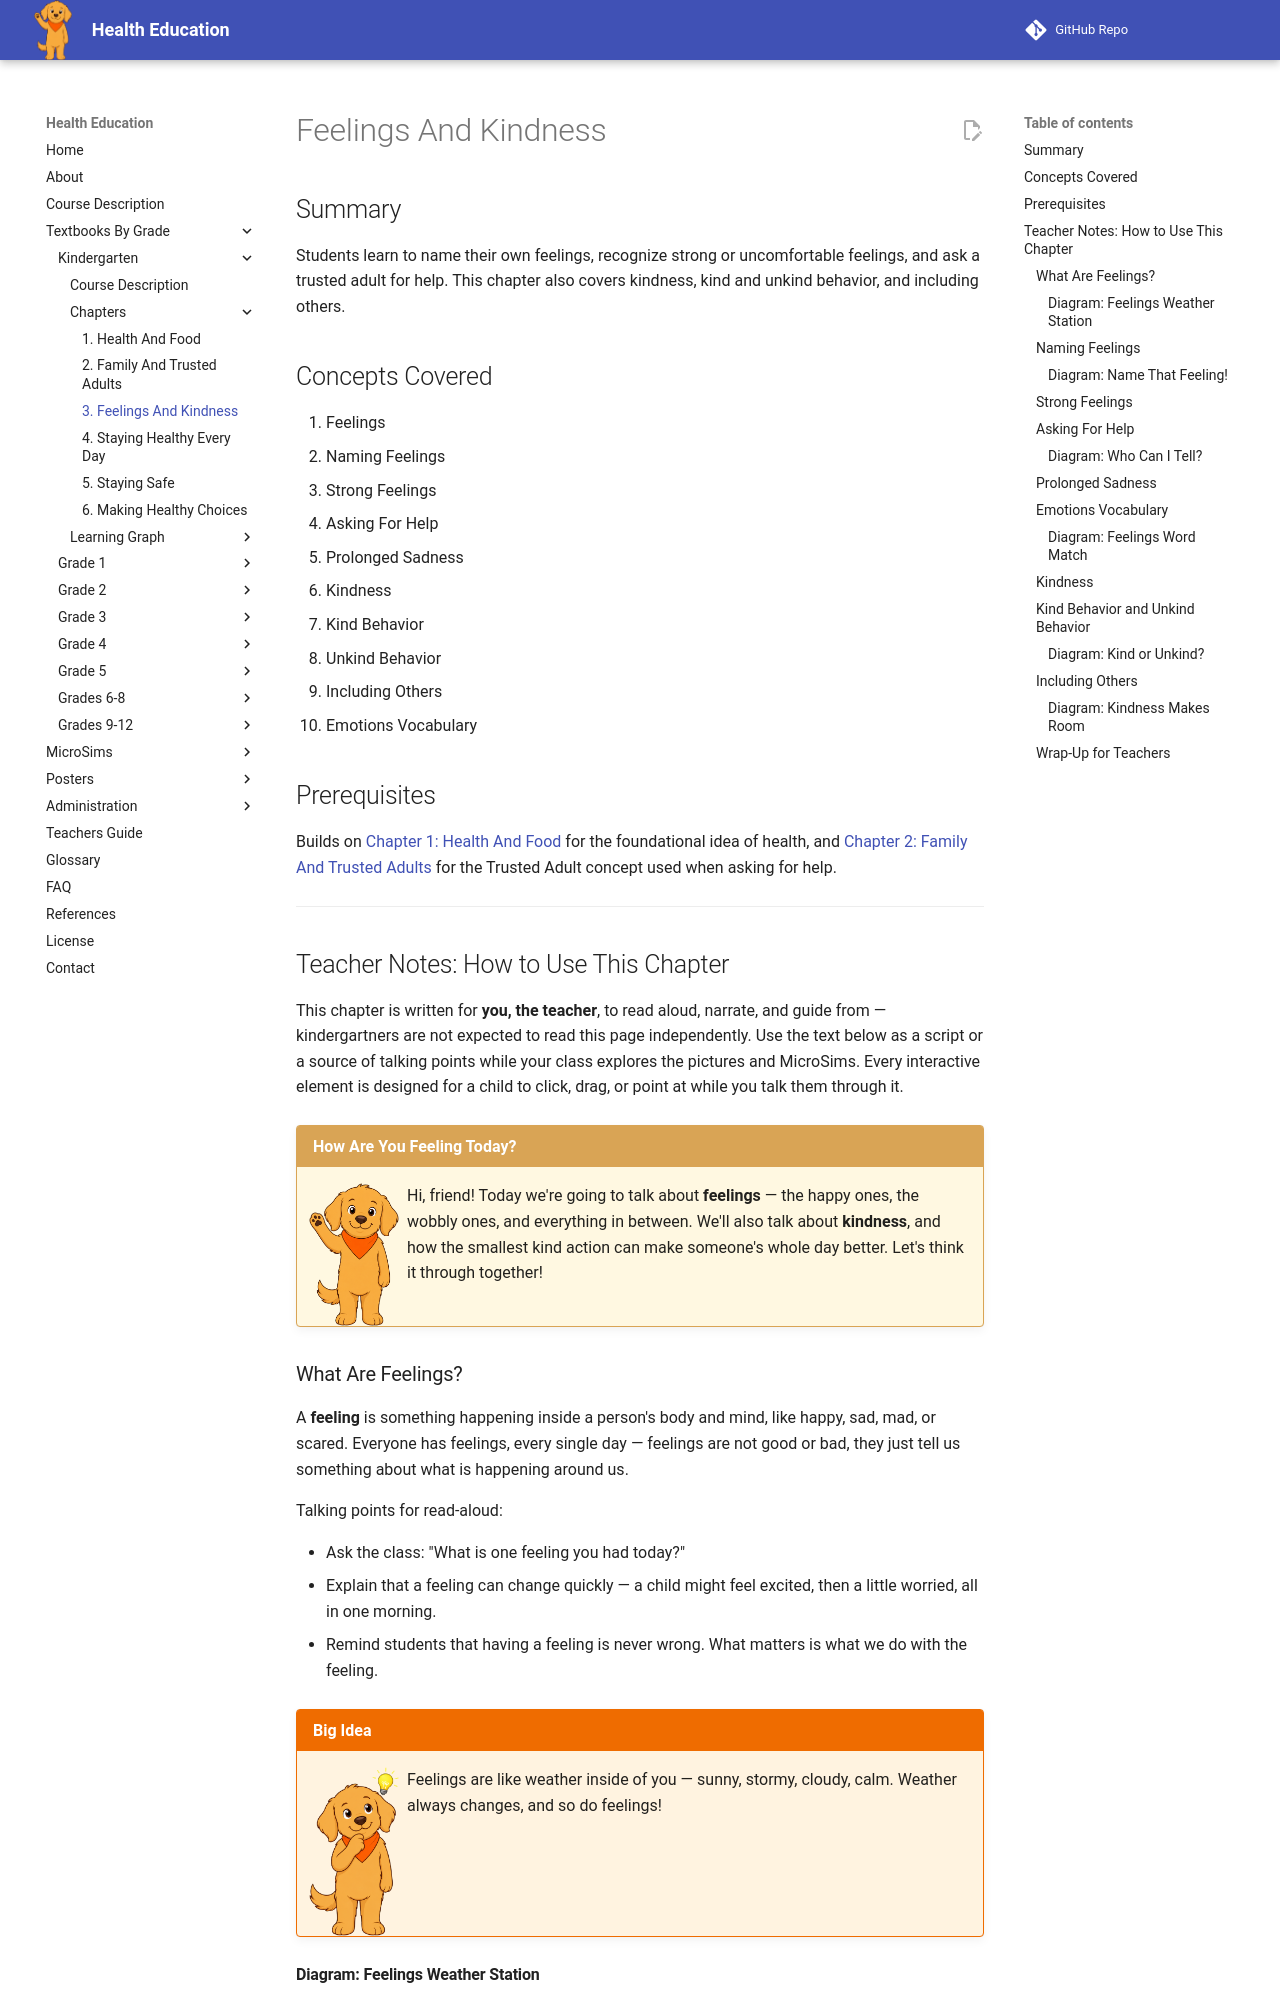

repository: dmccreary/health-education · page: bands/kindergarten/chapters/03-feelings-and-kindness/index.html · generator: mkdocs

---
title: Feelings And Kindness
description: An introduction to naming feelings, recognizing strong emotions, asking a trusted adult for help, and practicing kindness, for Kindergarten health education.
generated_by: claude skill chapter-content-generator
date: 2026-07-06 14:33:39
version: 0.09
---

# Feelings And Kindness

## Summary

Students learn to name their own feelings, recognize strong or uncomfortable feelings, and ask a trusted adult for help. This chapter also covers kindness, kind and unkind behavior, and including others.

## Concepts Covered

1. Feelings
2. Naming Feelings
3. Strong Feelings
4. Asking For Help
5. Prolonged Sadness
6. Kindness
7. Kind Behavior
8. Unkind Behavior
9. Including Others
10. Emotions Vocabulary

## Prerequisites

Builds on [Chapter 1: Health And Food](../01-health-and-food/index.md) for the foundational idea of health, and [Chapter 2: Family And Trusted Adults](../02-family/index.md) for the Trusted Adult concept used when asking for help.

---

## Teacher Notes: How to Use This Chapter

This chapter is written for **you, the teacher**, to read aloud, narrate, and guide from — kindergartners are not expected to read this page independently. Use the text below as a script or a source of talking points while your class explores the pictures and MicroSims. Every interactive element is designed for a child to click, drag, or point at while you talk them through it.

!!! mascot-welcome "How Are You Feeling Today?"
    ![Scout waving hello](../../../../img/mascot/welcome.png){ class="mascot-admonition-img" }
    Hi, friend! Today we're going to talk about **feelings** — the happy ones, the wobbly ones, and everything in between. We'll also talk about **kindness**, and how the smallest kind action can make someone's whole day better. Let's think it through together!

### What Are Feelings?

A **feeling** is something happening inside a person's body and mind, like happy, sad, mad, or scared. Everyone has feelings, every single day — feelings are not good or bad, they just tell us something about what is happening around us.

Talking points for read-aloud:

- Ask the class: "What is one feeling you had today?"
- Explain that a feeling can change quickly — a child might feel excited, then a little worried, all in one morning.
- Remind students that having a feeling is never wrong. What matters is what we do with the feeling.

!!! mascot-thinking "Big Idea"
    ![Scout thinking](../../../../img/mascot/thinking.png){ class="mascot-admonition-img" }
    Feelings are like weather inside of you — sunny, stormy, cloudy, calm. Weather always changes, and so do feelings!

#### Diagram: Feelings Weather Station

<iframe src="../../../../posters/feelings-weather-station/main.html" width="100%" height="980px" scrolling="no"></iframe>
<details markdown="1">
<summary>Feelings Weather Station Interactive Poster</summary>
Type: infographic
**poster-id:** feelings-weather-station<br/>
**Library:** p5.js<br/>
**Status:** Published

Eight weather-like feelings, body clues, and moments when a trusted adult can help.

Use **Explore** mode to select a numbered marker and learn more. Use **Quiz** mode to practice finding each idea in the illustration.
</details>

### Naming Feelings

**Naming feelings** means putting a word to what you feel inside, like saying "I feel happy" or "I feel frustrated." Naming a feeling out loud helps a child calm down and helps a trusted adult understand how to help.

The following table gives a few common feeling words a Kindergartner can practice naming, paired with a simple face clue a teacher can act out:

| Feeling Word | Face or Body Clue |
|---|---|
| Happy | Big smile, bouncy body |
| Sad | Downturned mouth, slow movements |
| Mad | Furrowed eyebrows, tight fists |
| Scared | Wide eyes, freezing still |
| Calm | Relaxed shoulders, slow breathing |
